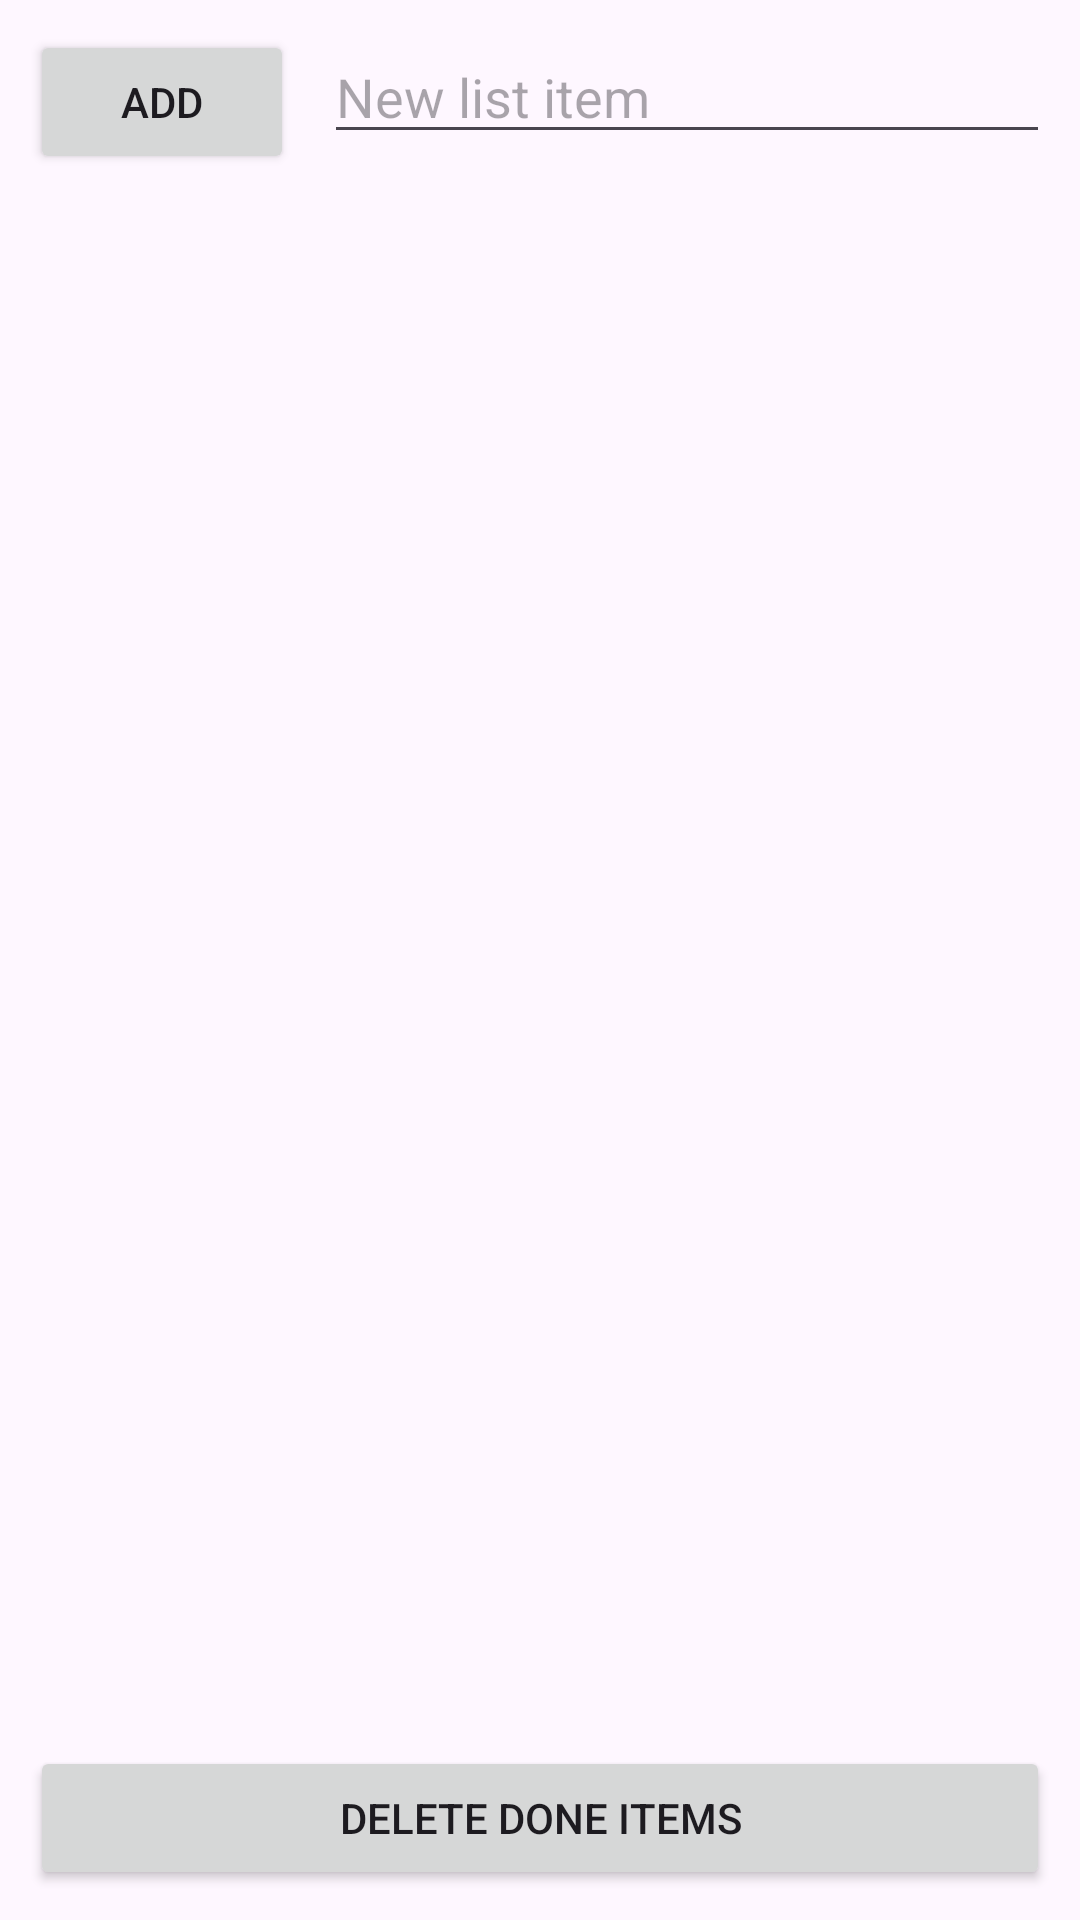

Write the Android layout XML for this screen, with the resource values it uses.
<!-- AndroidManifest.xml: application theme Theme.Lab3_eton -->
<!-- res/layout/activity_main.xml -->
<LinearLayout xmlns:android="http://schemas.android.com/apk/res/android"
    xmlns:app="http://schemas.android.com/apk/res-auto"
    xmlns:tools="http://schemas.android.com/tools"
    android:id="@+id/main"
    android:layout_width="match_parent"
    android:layout_height="match_parent"
    android:orientation="vertical"
    tools:context=".MainActivity">

    <LinearLayout
        android:layout_width="match_parent"
        android:layout_height="wrap_content"
        android:orientation="horizontal"
        android:padding="10dp">
        <Button
            android:id="@+id/add"
            android:text="Add"
            android:onClick="addElem"
            android:layout_width="wrap_content"
            android:layout_height="wrap_content"
            android:layout_marginRight="10dp"/>

        <EditText
            android:id="@+id/input"
            android:layout_width="match_parent"
            android:layout_height="wrap_content"
            android:hint="New list item" />

    </LinearLayout>

    <ListView
        android:id="@+id/mylist"
        android:layout_width="match_parent"
        android:layout_height="0dp"
        android:layout_below="@id/add"
        android:layout_weight="2"
        android:padding="10dp" />

    <Button
        android:layout_width="match_parent"
        android:text="Delete Done Items"
        android:onClick="clearEdit"
        android:layout_height="wrap_content"
        android:id="@+id/clear"
        android:layout_gravity="bottom"
        android:layout_margin="10dp"/>

</LinearLayout>
<!-- resources referenced by this layout -->
<resources>
  <style name="Theme.Lab3_eton" parent="Base.Theme.Lab3_eton" />
  <style name="Base.Theme.Lab3_eton" parent="Theme.Material3.DayNight.NoActionBar">
          
          
      </style>
</resources>
